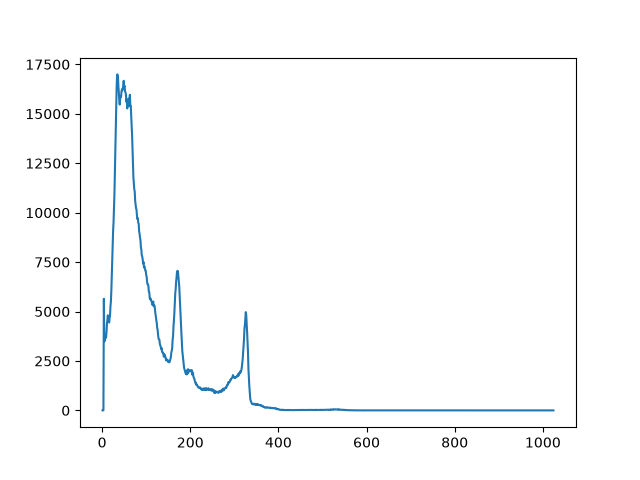

The data file committed next to this chart (first rows):
start_date, start_time, live_time, real_time, dead_time, channel, counts
09/11/2026, 00:26:18, 5400, 5419, 0.3572, 1, 0
09/11/2026, 00:26:18, 5400, 5419, 0.3572, 2, 0
09/11/2026, 00:26:18, 5400, 5419, 0.3572, 3, 3
09/11/2026, 00:26:18, 5400, 5419, 0.3572, 4, 5644
09/11/2026, 00:26:18, 5400, 5419, 0.3572, 5, 3484
09/11/2026, 00:26:18, 5400, 5419, 0.3572, 6, 3530
09/11/2026, 00:26:18, 5400, 5419, 0.3572, 7, 3600
09/11/2026, 00:26:18, 5400, 5419, 0.3572, 8, 3717
09/11/2026, 00:26:18, 5400, 5419, 0.3572, 9, 3696
09/11/2026, 00:26:18, 5400, 5419, 0.3572, 10, 3952
09/11/2026, 00:26:18, 5400, 5419, 0.3572, 11, 4398
09/11/2026, 00:26:18, 5400, 5419, 0.3572, 12, 4556
09/11/2026, 00:26:18, 5400, 5419, 0.3572, 13, 4808
09/11/2026, 00:26:18, 5400, 5419, 0.3572, 14, 4512
09/11/2026, 00:26:18, 5400, 5419, 0.3572, 15, 4552
09/11/2026, 00:26:18, 5400, 5419, 0.3572, 16, 4445
09/11/2026, 00:26:18, 5400, 5419, 0.3572, 17, 4672
09/11/2026, 00:26:18, 5400, 5419, 0.3572, 18, 4821
09/11/2026, 00:26:18, 5400, 5419, 0.3572, 19, 5268
09/11/2026, 00:26:18, 5400, 5419, 0.3572, 20, 5525
09/11/2026, 00:26:18, 5400, 5419, 0.3572, 21, 6093
09/11/2026, 00:26:18, 5400, 5419, 0.3572, 22, 6889
09/11/2026, 00:26:18, 5400, 5419, 0.3572, 23, 7865
09/11/2026, 00:26:18, 5400, 5419, 0.3572, 24, 8644
09/11/2026, 00:26:18, 5400, 5419, 0.3572, 25, 9101
09/11/2026, 00:26:18, 5400, 5419, 0.3572, 26, 9539
09/11/2026, 00:26:18, 5400, 5419, 0.3572, 27, 10198
09/11/2026, 00:26:18, 5400, 5419, 0.3572, 28, 10971
09/11/2026, 00:26:18, 5400, 5419, 0.3572, 29, 12068
09/11/2026, 00:26:18, 5400, 5419, 0.3572, 30, 13130
09/11/2026, 00:26:18, 5400, 5419, 0.3572, 31, 14053
09/11/2026, 00:26:18, 5400, 5419, 0.3572, 32, 15246
09/11/2026, 00:26:18, 5400, 5419, 0.3572, 33, 16359
09/11/2026, 00:26:18, 5400, 5419, 0.3572, 34, 16969
09/11/2026, 00:26:18, 5400, 5419, 0.3572, 35, 16992
09/11/2026, 00:26:18, 5400, 5419, 0.3572, 36, 16853
09/11/2026, 00:26:18, 5400, 5419, 0.3572, 37, 16375
09/11/2026, 00:26:18, 5400, 5419, 0.3572, 38, 16065
09/11/2026, 00:26:18, 5400, 5419, 0.3572, 39, 15675
09/11/2026, 00:26:18, 5400, 5419, 0.3572, 40, 15465
09/11/2026, 00:26:18, 5400, 5419, 0.3572, 41, 15774
09/11/2026, 00:26:18, 5400, 5419, 0.3572, 42, 15899
09/11/2026, 00:26:18, 5400, 5419, 0.3572, 43, 15862
09/11/2026, 00:26:18, 5400, 5419, 0.3572, 44, 16128
09/11/2026, 00:26:18, 5400, 5419, 0.3572, 45, 16233
09/11/2026, 00:26:18, 5400, 5419, 0.3572, 46, 16186
09/11/2026, 00:26:18, 5400, 5419, 0.3572, 47, 16287
09/11/2026, 00:26:18, 5400, 5419, 0.3572, 48, 16438
09/11/2026, 00:26:18, 5400, 5419, 0.3572, 49, 16669
09/11/2026, 00:26:18, 5400, 5419, 0.3572, 50, 16359
09/11/2026, 00:26:18, 5400, 5419, 0.3572, 51, 16411
09/11/2026, 00:26:18, 5400, 5419, 0.3572, 52, 16140
09/11/2026, 00:26:18, 5400, 5419, 0.3572, 53, 16090
09/11/2026, 00:26:18, 5400, 5419, 0.3572, 54, 15978
09/11/2026, 00:26:18, 5400, 5419, 0.3572, 55, 15610
09/11/2026, 00:26:18, 5400, 5419, 0.3572, 56, 15711
09/11/2026, 00:26:18, 5400, 5419, 0.3572, 57, 15271
09/11/2026, 00:26:18, 5400, 5419, 0.3572, 58, 15534
09/11/2026, 00:26:18, 5400, 5419, 0.3572, 59, 15468
09/11/2026, 00:26:18, 5400, 5419, 0.3572, 60, 15767
... 964 more rows
